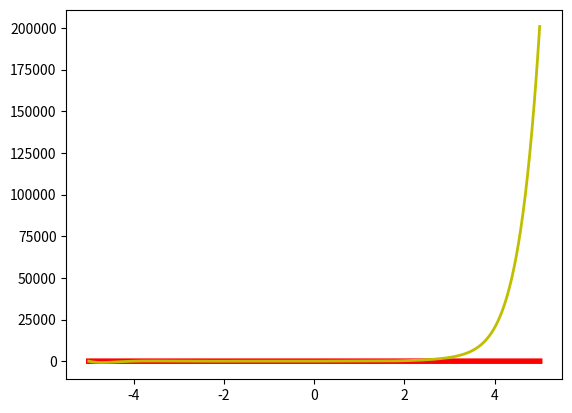

Write the Python code that produced this figure. (Note: this script raises an exception after producing the figure.)
import numpy as np
import matplotlib.pyplot as plt





def Lagrange(xk, yk, x):
        n = len(xk)
        lk = []    #后面的项
        y = 0
        for k in range(n):
            zi = 1
            mu = 1
            for j in range(n):
                if j != k:
                    zi *= (x - xk[j])       #分子
                    mu *= (xk[k] - xk[j])   #分母
            lk.append(zi / mu)

        for i in range(n):
            y += lk[i] * yk[i]
        return y

def newton(xk,yk,x):
    n = len(xk)
    y = yk[0]                       #先把y0加入最后的项中
    A = np.zeros([n,n])
    for i in range(0,n):
        A[i,0]=yk[i]

    sum1 = 1   #x的多项式
    for i in range(1,n):
        sum1 = sum1*(x-xk[i-1])
        for j in range(i, n):
            A[j,i] = (A[j,i-1]-A[j-1,i-1])/(xk[j]-xk[j-i])
        y+=sum1*A[1,1]  #对角
    return y

xk = [-5, -4, -3, -2, -1, 0, 1, 2, 3, 4, 5]
yk = [1/26, 1/17, 0.1, 0.2, 0.5, 1, 0.5, 0.2, 0.1, 1/17, 1/26]

xs=np.linspace(np.min(xk),np.max(xk),1000,endpoint=True)
yl=[]
yn=[]
for x in xs:
    yl.append(Lagrange(xk,yk,x))
    yn.append(newton(xk,yk,x))

lines1 = plt.plot(xs,yl)
lines2 = plt.plot(xs,yn)

plt.setp(lines1, color='r', linewidth=4.0)
plt.setp(lines2, color='y', linewidth=2.0)

plt.show()

print(lines)
